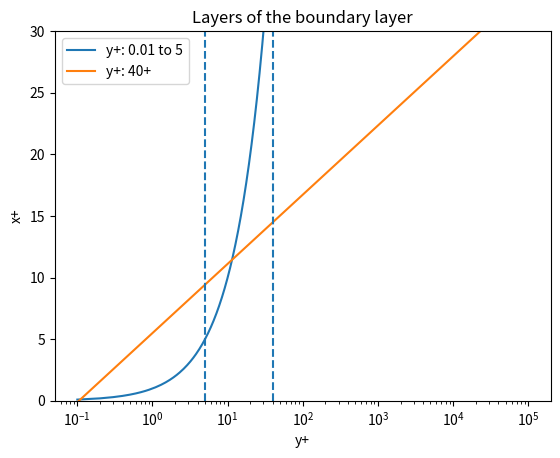

This figure's Python source:
import numpy as np
import matplotlib.pyplot as plt

kappa = 0.41
B = 5.5

y_plus = np.linspace(0.1, 10e+4, 10**6)
u_plus_5 = np.zeros_like(y_plus)
u_plus_40 = np.zeros_like(y_plus)

for n, y_p in enumerate(y_plus):
    u_plus_5[n] = y_p
    u_plus_40[n] = 1/kappa * np.log(y_p) + B

plt.plot(y_plus, u_plus_5)
plt.plot(y_plus, u_plus_40)
plt.semilogx()
plt.ylim((0, 30))
plt.xlabel("y+")
plt.ylabel("x+")

plt.axvline(x=5, ls = "--")
plt.axvline(x=40, ls = "--")

plt.title("Layers of the boundary layer")
plt.legend(["y+: 0.01 to 5", "y+: 40+"])
plt.show()